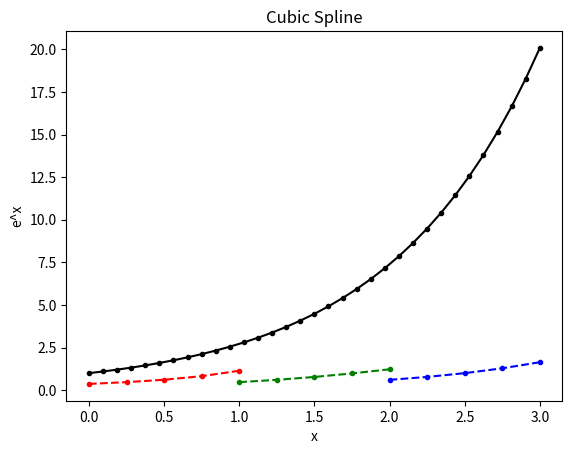

Generate this figure with matplotlib:
import math
import matplotlib.pyplot as plt
import numpy as np


def calculate_cubic_spline(x, y):
    n = len(x) - 1
    h = [x[i + 1] - x[i] for i in range(n)]
    al = [3 * ((y[i + 1] - y[i]) / h[i] - (y[i] - y[i - 1]) / h[i - 1]) for i in range(1, n)]
    al.insert(0, 0)

    l = [1] * (n + 1)
    u = [0] * (n + 1)
    z = [0] * (n + 1)
    for i in range(1, n):
        l[i] = 2 * (x[i + 1] - x[i - 1]) - h[i - 1] * u[i - 1]
        u[i] = h[i] / l[i]
        z[i] = (al[i] - h[i - 1] * z[i - 1]) / l[i]

    b = [0] * (n + 1)
    c = [0] * (n + 1)
    d = [0] * (n + 1)
    for i in range(n - 1, -1, -1):  # for i in reversed(range(n)):
        c[i] = z[i] - u[i] * c[i + 1]
        b[i] = (y[i + 1] - y[i]) / h[i] - h[i] * (c[i + 1] + 2 * c[i]) / 3
        d[i] = (c[i + 1] - c[i]) / (3 * h[i])
    return [y, b, c, d]


def f(x):
    return math.e ** x


# input
interval = 8
x = [-1, -0.75, -0.5, -0.25, 0, 0.25, 0.5, 0.75, 1]
y = [f(xn) for xn in x]
a = calculate_cubic_spline(x, y)
points_per_interval = 5
xs = []
ys = []
for i in range(3):
    xs.append(np.linspace(i, i + 1, points_per_interval))
    ys.append([a[0][i] +
               a[1][i] * (xs[i][k] - i) +
               a[2][i] * (xs[i][k] - i) ** 2 +
               a[3][i] * (xs[i][k] - i) ** 3
               for k in range(points_per_interval)])


x = np.linspace(0, 3, interval * points_per_interval - (interval - 1))
y = [f(x[i]) for i in range(len(x))]

plt.plot(x, y, 'k.-', xs[0], ys[0], 'r.--', xs[1], ys[1], 'g.--', xs[2], ys[2], 'b.--')

plt.title('Cubic Spline')
plt.xlabel('x')
plt.ylabel('e^x')
plt.show()
